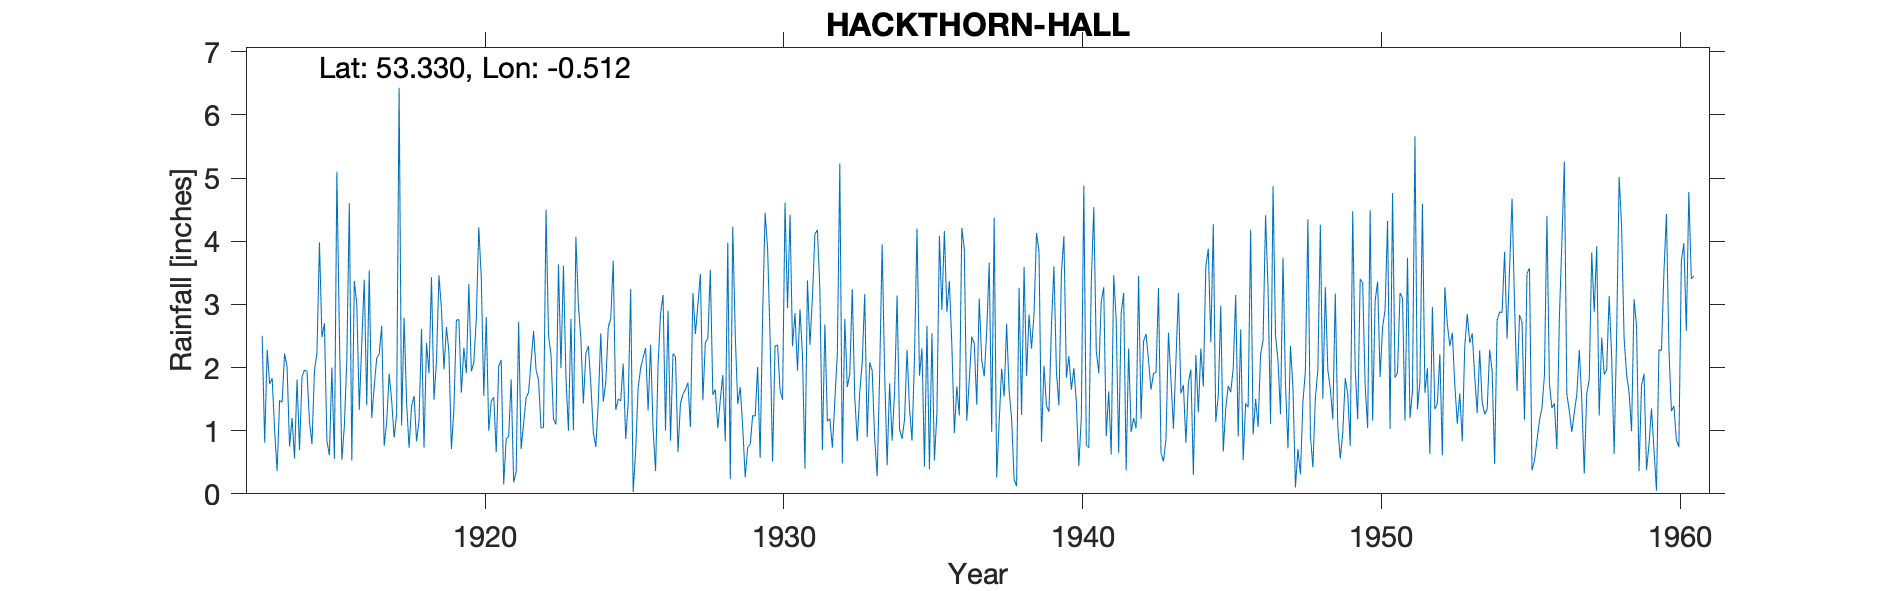

Values plotted in this chart, from the file beside it:
HACKTHORN HALL, , , , , , , , , , , , , , , , , , , , , , , 
Grid ref, SK992825, Long, -0.512, Lat, 53.33, Elevation, 105, ft, , , , , , , , , , , , , , , 
Station no, 2559, , , , , , , , , , , , , , , , , , , , , , 
, 1913, 1914, 1915, 1916, 1917, 1918, 1919, 1920, 1921, 1922, 1923, 1924, 1925, 1926, 1927, 1928, 1929, 1930, 1931, 1932, 1933, 1934, 1935
January, 2.50, 1.20, 2.48, 0.53, 2.66, 1.39, 2.93, 1.94, 2.12, 2.10, 1.99, 1.74, 1.47, 2.36, 1.43, 3.55, 1.69, 2.46, 2.92, 1.19, 1.60, 1.75, 1.87
February, 0.81, 0.56, 2.70, 3.37, 0.76, 1.55, 1.97, 2.08, 0.15, 2.58, 3.61, 0.97, 2.06, 1.02, 1.58, 1.57, 1.06, 0.51, 2.20, 0.73, 2.08, 0.84, 2.30
March, 2.28, 1.81, 0.84, 3.00, 1.13, 0.83, 2.64, 2.77, 0.87, 1.96, 1.85, 0.74, 0.87, 0.36, 1.65, 1.65, 0.26, 2.34, 0.40, 1.48, 3.16, 1.62, 0.43
April, 1.74, 0.69, 0.61, 1.33, 1.90, 1.16, 2.25, 4.22, 0.91, 1.80, 1.00, 1.46, 1.44, 2.05, 1.76, 1.04, 0.74, 2.36, 3.38, 2.21, 0.90, 3.14, 2.66
May, 1.83, 1.85, 2.00, 2.38, 1.48, 2.61, 0.71, 3.42, 1.81, 1.04, 2.77, 2.54, 3.24, 2.85, 1.06, 1.49, 0.78, 1.64, 2.36, 5.23, 2.08, 1.02, 0.39
June, 1.00, 1.96, 0.55, 3.39, 0.89, 0.73, 1.34, 1.55, 0.18, 1.05, 1.01, 1.46, 0.03, 3.15, 3.18, 1.88, 1.24, 1.49, 3.11, 0.48, 1.95, 0.87, 2.54
July, 0.36, 1.94, 5.10, 1.40, 1.27, 2.39, 2.75, 2.80, 0.35, 4.50, 4.07, 1.77, 0.67, 1.00, 2.53, 0.83, 1.23, 4.61, 4.11, 2.77, 0.88, 1.18, 0.53
August, 1.48, 1.14, 2.55, 3.54, 6.43, 1.91, 2.76, 1.00, 2.72, 2.51, 2.98, 2.64, 1.68, 2.90, 3.00, 3.98, 2.01, 2.94, 4.18, 1.69, 0.28, 2.28, 1.28
September, 1.45, 0.79, 0.54, 1.20, 1.08, 3.43, 1.60, 1.47, 0.71, 2.20, 2.46, 2.77, 1.99, 0.84, 3.48, 0.23, 0.57, 4.42, 3.23, 1.90, 1.89, 1.35, 4.08
October, 2.22, 1.95, 1.07, 1.70, 2.79, 1.49, 2.31, 1.53, 1.11, 1.18, 1.43, 3.69, 2.16, 2.22, 1.48, 4.23, 2.83, 2.34, 0.69, 3.24, 3.95, 0.84, 2.91
November, 2.01, 2.23, 2.13, 2.15, 1.44, 2.10, 1.91, 0.66, 1.52, 1.10, 2.22, 1.33, 2.31, 2.17, 2.40, 2.52, 4.45, 2.86, 2.68, 1.53, 1.92, 2.17, 4.16
December, 0.75, 3.98, 4.60, 2.21, 0.73, 3.46, 3.32, 2.02, 1.61, 3.63, 2.34, 1.50, 1.32, 0.66, 2.46, 1.42, 3.88, 1.95, 1.15, 0.83, 0.45, 4.20, 2.88
Total, 18.43, 20.10, 25.17, 26.20, 22.56, 23.05, 26.49, 25.46, 14.06, 25.65, 27.73, 22.61, 19.24, 21.58, 26.01, 24.39, 20.74, 29.92, 30.41, 23.28, 21.14, 21.26, 26.03
TYRain_1910-1919_16_pt1/075, , , , , , , , , , , , , , , , , , , , , , , 
TYRain_1920-1930_17_pt1/066, , , , , , , , , , , , , , , , , , , , , , , 
TYRain_1931-1940_15_pt1/143, , , , , , , , , , , , , , , , , , , , , , , 
TYRain_1941-1950_17_pt1/231, , , , , , , , , , , , , , , , , , , , , , , 
TYRain_1951-1960_15_pt1/234, , , , , , , , , , , , , , , , , , , , , , , 
# The station continued until 2001 accor…, , , , , , , , , , , , , , , , , , , , , , , 
